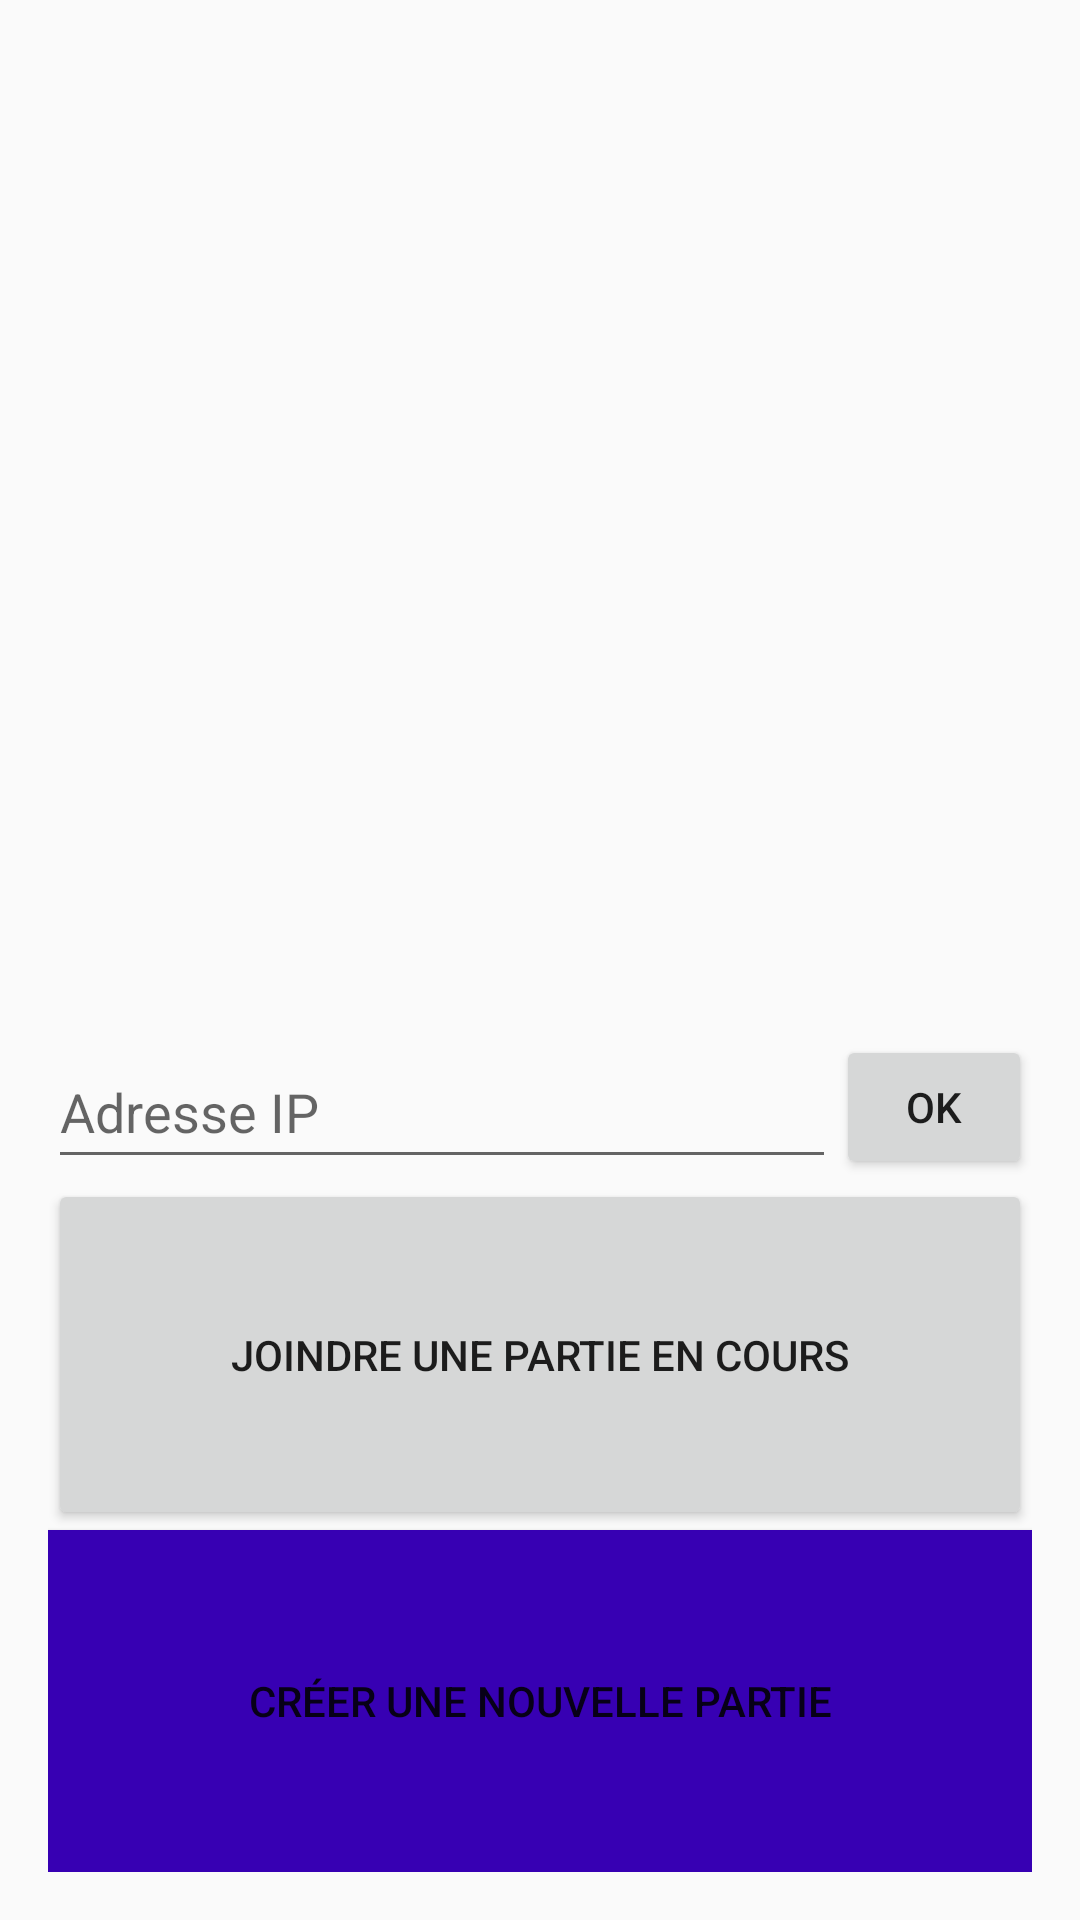

The Android layout XML behind this screen, and the referenced resources:
<!-- AndroidManifest.xml: application theme AppTheme -->
<!-- res/layout/activity_main_menu.xml -->
<?xml version="1.0" encoding="utf-8"?>
<LinearLayout xmlns:android="http://schemas.android.com/apk/res/android"
    xmlns:tools="http://schemas.android.com/tools"
    android:layout_width="match_parent"
    android:layout_height="match_parent"
    android:paddingBottom="@dimen/activity_vertical_margin"
    android:paddingLeft="@dimen/activity_horizontal_margin"
    android:paddingRight="@dimen/activity_horizontal_margin"
    android:paddingTop="@dimen/activity_vertical_margin"
    android:orientation="vertical"
    tools:context="com.equipe4.thechessgame.MainMenu.MainMenuActivity"
    android:focusableInTouchMode="true">

    <ImageView
        android:layout_width="match_parent"
        android:layout_height="0dp"
        android:layout_weight="5"
        android:src="@drawable/chess_main_menu"/>

    <LinearLayout
        android:layout_width="match_parent"
        android:layout_height="wrap_content"
        android:orientation="horizontal">
        <EditText
            android:id="@+id/textedit_ip_address"
            android:layout_width="match_parent"
            android:layout_height="match_parent"
            android:hint="@string/adresse_ip_hint"
            android:layout_weight="1"/>
        <Button
            android:id="@+id/set_ip_addr_button"
            android:layout_width="match_parent"
            android:layout_height="match_parent"
            android:text="@string/ok"
            android:layout_weight="4"/>
    </LinearLayout>

    <Button
        android:id="@+id/boutonJoindrePartie"
        android:layout_width="match_parent"
        android:layout_height="wrap_content"
        android:text="@string/mainmenu_bouton_joindre_partie"
        android:layout_weight="1"
        android:paddingBottom="@dimen/activity_vertical_margin"
        android:paddingLeft="@dimen/activity_horizontal_margin"
        android:paddingRight="@dimen/activity_horizontal_margin"
        android:paddingTop="@dimen/activity_vertical_margin"/>

    <Button
        android:id="@+id/boutonCreerNouvellePartie"
        android:layout_width="match_parent"
        android:layout_height="wrap_content"
        android:background="@color/colorPrimaryDark"
        android:text="@string/mainmenu_bouton_creer_partie"
        android:layout_weight="1"/>
    <LinearLayout
        android:focusable="true"
        android:focusableInTouchMode="true"
        android:layout_width="0px"
        android:layout_height="0px"/>
</LinearLayout>
<!-- resources referenced by this layout -->
<resources>
  <dimen name="activity_horizontal_margin">16dp</dimen>
  <dimen name="activity_vertical_margin">16dp</dimen>
  <string name="adresse_ip_hint">Adresse IP</string>
  <string name="mainmenu_bouton_creer_partie">Créer une nouvelle partie</string>
  <string name="mainmenu_bouton_joindre_partie">Joindre une partie en cours</string>
  <string name="ok">OK</string>
  <style name="AppTheme" parent="android:Theme.Material.Light.DarkActionBar">
          
      </style>
  <!-- not gathered from this repository: default colours our renderer supplied (Android Studio template values) -->
  <color name="colorPrimaryDark">#FF3700B3</color>
</resources>
